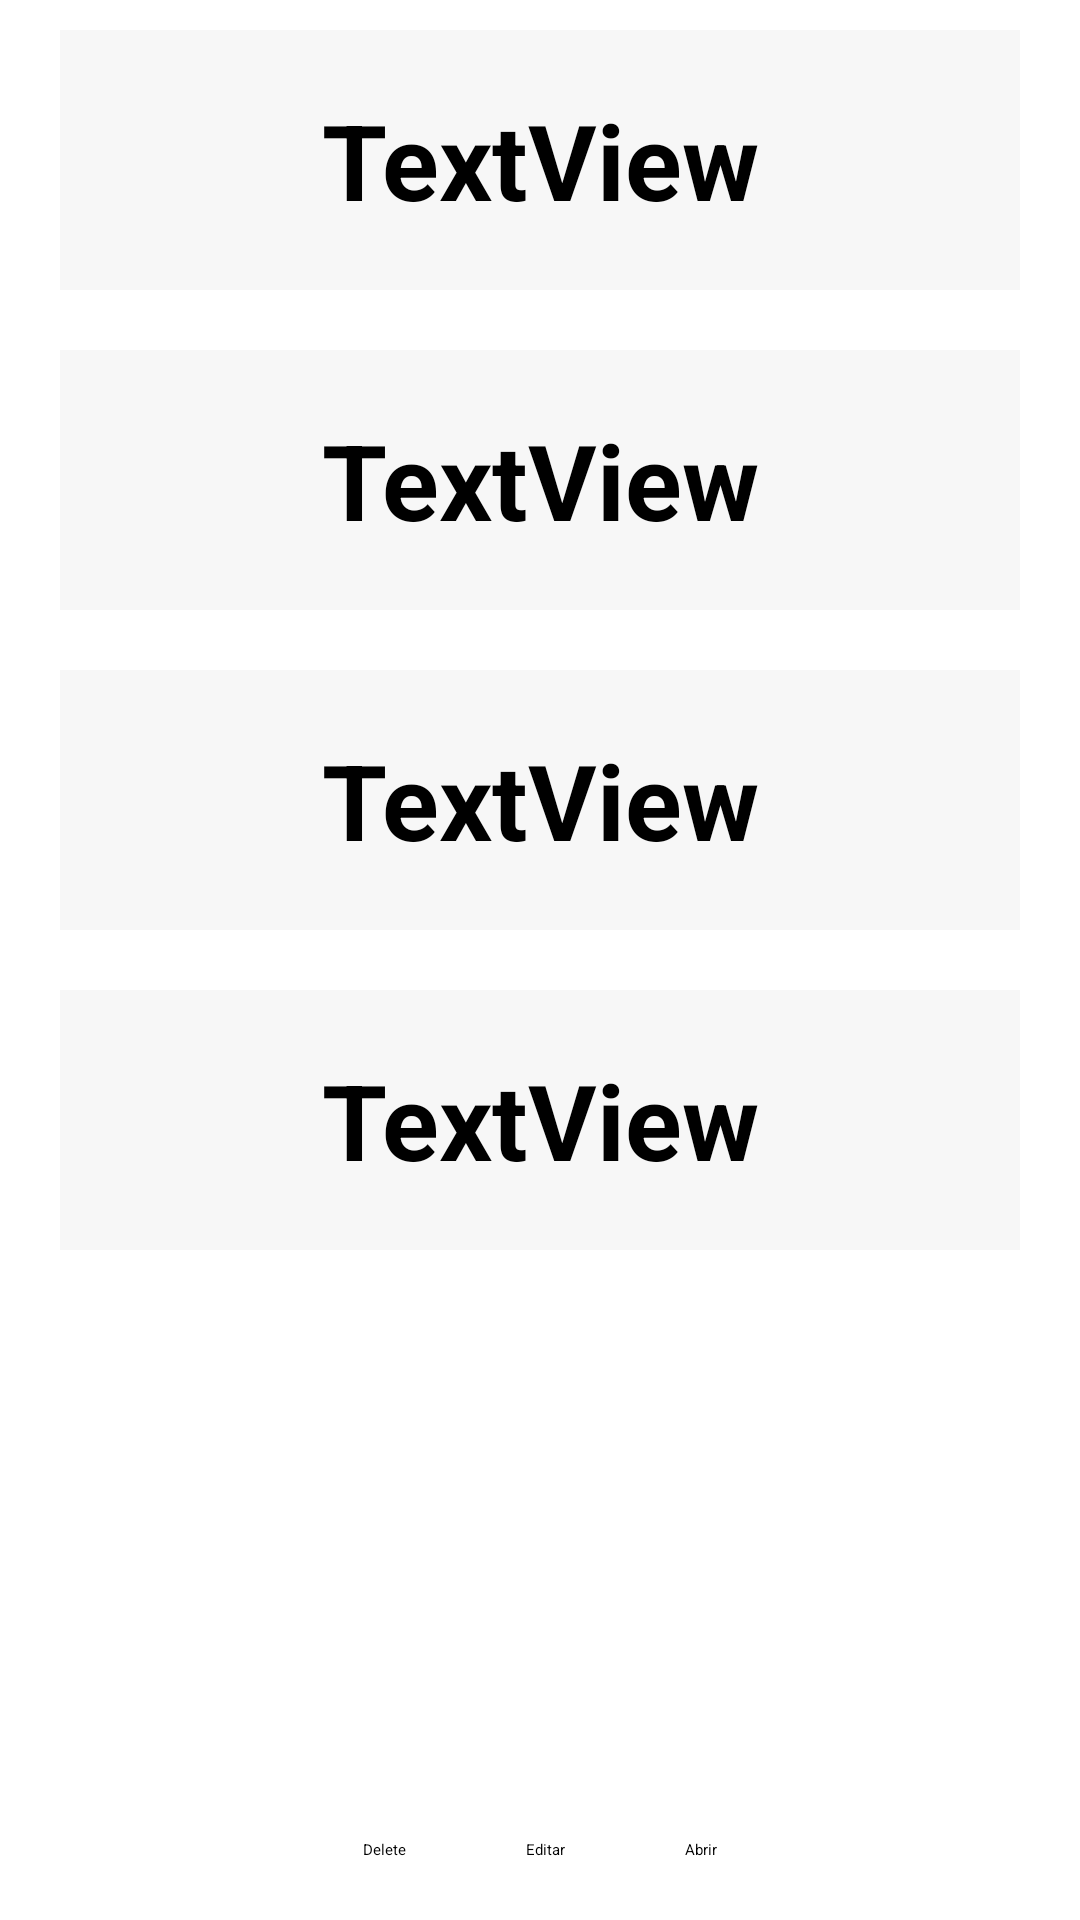

Android layout source for this screen:
<!-- AndroidManifest.xml: application theme Theme.TesteSoftSul -->
<!-- res/layout/activity_details_filial.xml -->
<?xml version="1.0" encoding="utf-8"?>
<RelativeLayout xmlns:android="http://schemas.android.com/apk/res/android"
    xmlns:app="http://schemas.android.com/apk/res-auto"
    xmlns:tools="http://schemas.android.com/tools"
    android:layout_width="match_parent"
    android:layout_height="match_parent"
    tools:context=".views.DetailsFilial">

    <TextView
        android:layout_width="match_parent"
        android:layout_height="wrap_content"
        android:background="#70EDEDED"
        android:id="@+id/nome"
        android:textColor="@color/black"
        android:layout_marginVertical="10dp"
        android:layout_marginHorizontal="20dp"
        android:padding="20dp"
        android:textStyle="bold"
        android:textSize="35dp"
        android:text="TextView"
        android:gravity="center"
        />
    <TextView
        android:layout_width="match_parent"
        android:layout_height="wrap_content"
        android:background="#70EDEDED"
        android:id="@+id/cidade"
        android:layout_below="@id/nome"
        android:textColor="@color/black"
        android:layout_marginVertical="10dp"
        android:layout_marginHorizontal="20dp"
        android:padding="20dp"
        android:textStyle="bold"
        android:textSize="35dp"
        android:text="TextView"
        android:gravity="center"
        />
    <TextView
        android:layout_width="match_parent"
        android:layout_height="wrap_content"
        android:background="#70EDEDED"
        android:id="@+id/latitude"
        android:layout_below="@id/cidade"
        android:textColor="@color/black"
        android:layout_marginVertical="10dp"
        android:layout_marginHorizontal="20dp"
        android:padding="20dp"
        android:textStyle="bold"
        android:textSize="35dp"
        android:text="TextView"
        android:gravity="center"
        />
    <TextView
        android:layout_width="match_parent"
        android:layout_height="wrap_content"
        android:background="#70EDEDED"
        android:id="@+id/longitude"
        android:layout_below="@id/latitude"
        android:textColor="@color/black"
        android:layout_marginVertical="10dp"
        android:layout_marginHorizontal="20dp"
        android:padding="20dp"
        android:textStyle="bold"
        android:textSize="35dp"
        android:text="TextView"
        android:gravity="center"
        />
    <LinearLayout
        android:layout_width="match_parent"
        android:layout_height="wrap_content"
        android:id="@+id/viewButtons"
        android:layout_alignParentBottom="true"
        android:gravity="center">


        <Button
            android:id="@+id/delete"
            android:layout_width="wrap_content"
            android:layout_height="wrap_content"
            android:layout_centerHorizontal="true"
            android:layout_marginStart="20dp"
            android:layout_marginLeft="20dp"
            android:layout_marginTop="20dp"
            android:layout_marginEnd="20dp"
            android:layout_marginRight="20dp"
            android:layout_marginBottom="20dp"
            android:onClick="delete"
            android:text="Delete"
            />
        <Button
            android:id="@+id/edit"
            android:layout_width="wrap_content"
            android:layout_height="wrap_content"
            android:layout_centerHorizontal="true"
            android:layout_marginStart="20dp"
            android:layout_marginLeft="20dp"
            android:layout_marginTop="20dp"
            android:layout_marginEnd="20dp"
            android:layout_marginRight="20dp"
            android:layout_marginBottom="20dp"
            android:onClick="edit"
            android:text="Editar"
            />
        <Button
            android:id="@+id/open"
            android:layout_width="wrap_content"
            android:layout_height="wrap_content"
            android:layout_centerHorizontal="true"
            android:layout_marginStart="20dp"
            android:layout_marginLeft="20dp"
            android:layout_marginTop="20dp"
            android:layout_marginEnd="20dp"
            android:layout_marginRight="20dp"
            android:layout_marginBottom="20dp"
            android:onClick="open"
            android:text="Abrir"
            />
    </LinearLayout>
</RelativeLayout>
<!-- resources referenced by this layout -->
<resources>
  <style name="Theme.TesteSoftSul" parent="Theme.MaterialComponents.DayNight.DarkActionBar">
          
          <item name="colorPrimary">@color/purple_200</item>
          <item name="colorPrimaryVariant">@color/purple_700</item>
          <item name="colorOnPrimary">@color/black</item>
          
          <item name="colorSecondary">@color/teal_200</item>
          <item name="colorSecondaryVariant">@color/teal_200</item>
          <item name="colorOnSecondary">@color/black</item>
          
          <item name="android:statusBarColor" tools:targetApi="l">?attr/colorPrimaryVariant</item>
          
      </style>
  <!-- not gathered from this repository: default colours our renderer supplied (Android Studio template values) -->
  <color name="purple_200">#FFBB86FC</color>
  <color name="purple_700">#FF3700B3</color>
  <color name="teal_200">#FF03DAC5</color>
  <color name="black">#FF000000</color>
</resources>
